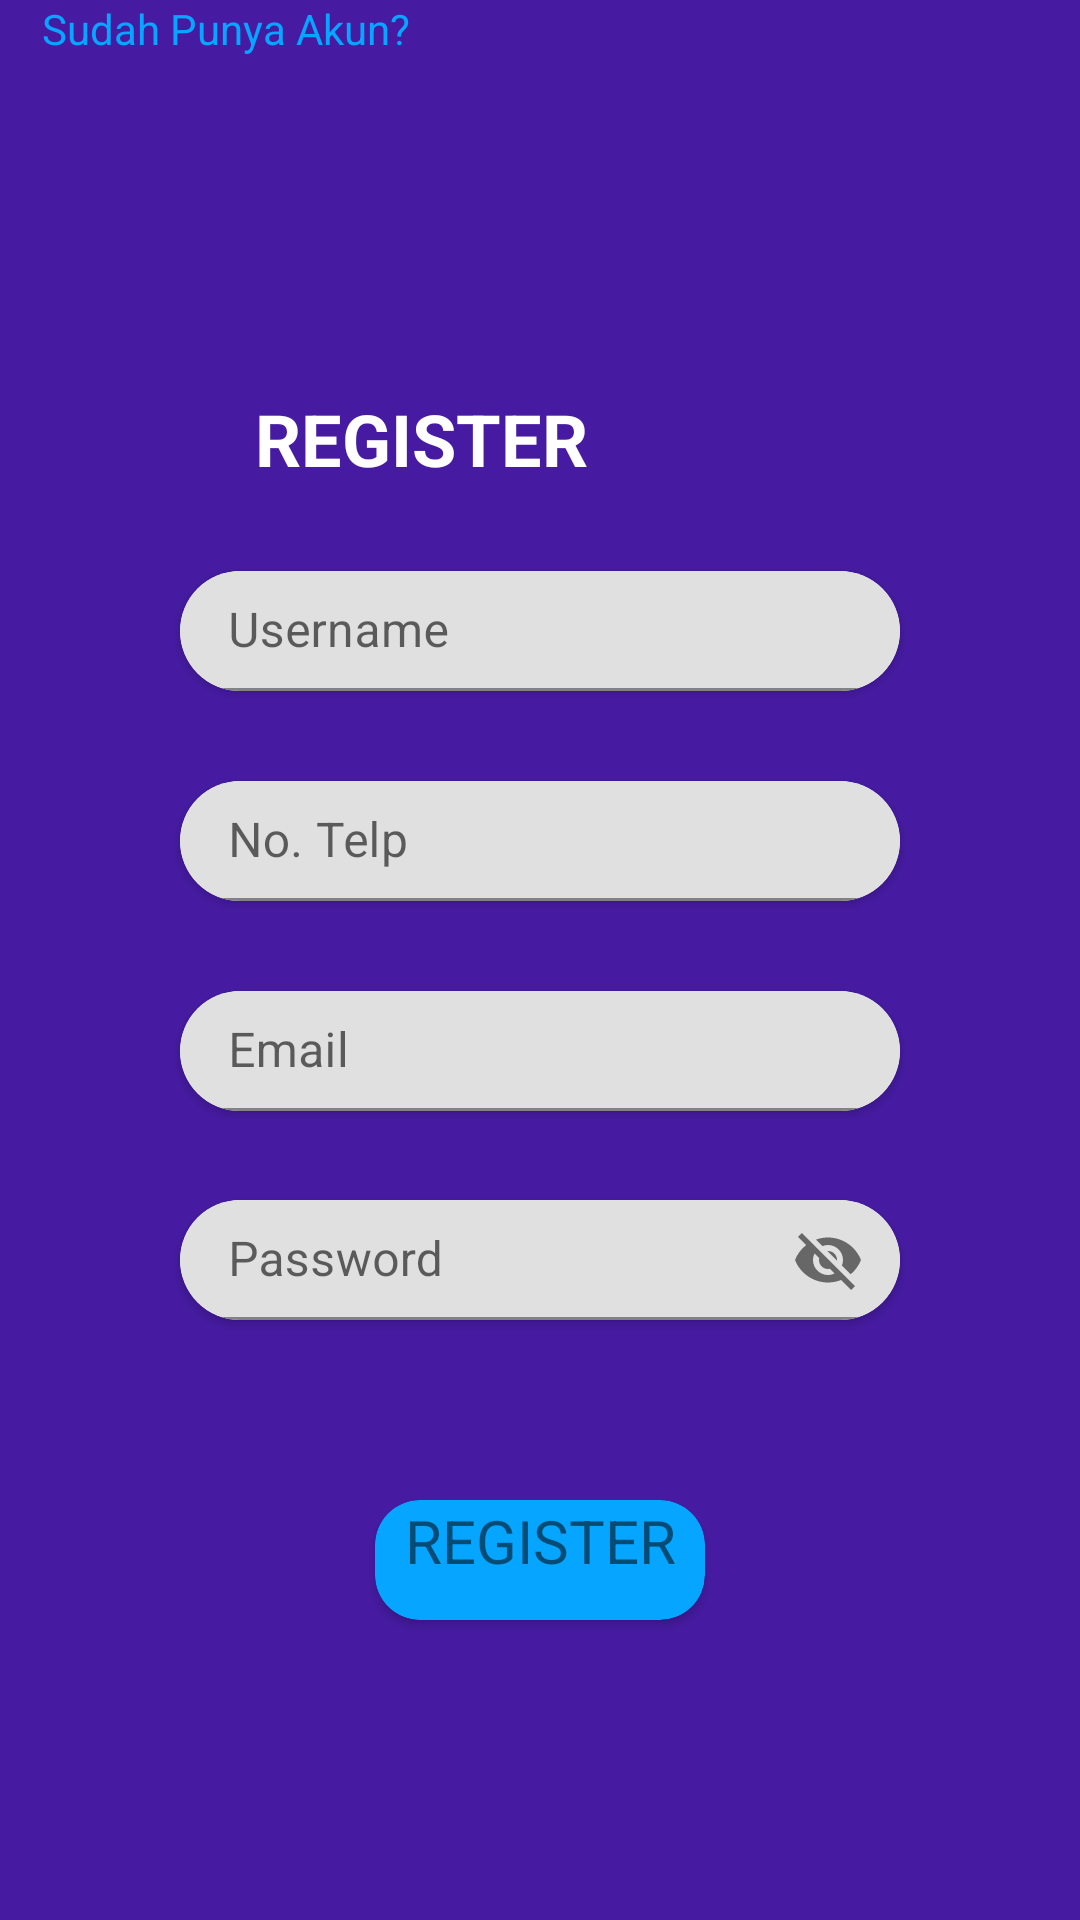

Layout XML and referenced resources for this Android screen:
<!-- AndroidManifest.xml: application theme Theme.FinalProjectPROGTECH -->
<!-- res/layout/activity_register.xml -->
<?xml version="1.0" encoding="utf-8"?>
<androidx.constraintlayout.widget.ConstraintLayout xmlns:android="http://schemas.android.com/apk/res/android"
    xmlns:app="http://schemas.android.com/apk/res-auto"
    xmlns:tools="http://schemas.android.com/tools"
    android:layout_width="match_parent"
    android:layout_height="match_parent"
    android:background="#461BA2"
    tools:context=".register">

    <androidx.cardview.widget.CardView
        android:id="@+id/cardButtonRegister"
        android:layout_width="110dp"
        android:layout_height="40dp"
        android:layout_marginStart="80dp"
        android:layout_marginTop="500dp"
        android:layout_marginEnd="80dp"
        app:cardBackgroundColor="#06A5FF"
        app:cardCornerRadius="15dp"
        app:layout_constraintEnd_toEndOf="parent"
        app:layout_constraintStart_toStartOf="parent"
        app:layout_constraintTop_toTopOf="parent">

        <TextView
            android:id="@+id/textView3"
            android:layout_width="match_parent"
            android:layout_height="match_parent"
            android:text="REGISTER"
            android:textAlignment="center"
            android:textSize="20dp" />
    </androidx.cardview.widget.CardView>

    <androidx.cardview.widget.CardView
        android:id="@+id/cardPassword"
        android:layout_width="240dp"
        android:layout_height="40dp"
        android:layout_marginStart="80dp"
        android:layout_marginTop="400dp"
        android:layout_marginEnd="80dp"
        app:cardCornerRadius="20dp"
        app:layout_constraintEnd_toEndOf="parent"
        app:layout_constraintStart_toStartOf="parent"
        app:layout_constraintTop_toTopOf="parent">

        <com.google.android.material.textfield.TextInputLayout
            android:id="@+id/inputPassword"
            android:layout_width="match_parent"
            android:layout_height="wrap_content"
            app:passwordToggleEnabled="true">

            <com.google.android.material.textfield.TextInputEditText
                android:id="@+id/password"
                android:layout_width="match_parent"
                android:layout_height="wrap_content"
                android:hint="Password" />
        </com.google.android.material.textfield.TextInputLayout>
    </androidx.cardview.widget.CardView>

    <androidx.cardview.widget.CardView
        android:id="@+id/cardEmail"
        android:layout_width="240dp"
        android:layout_height="40dp"
        android:layout_marginStart="80dp"
        android:layout_marginTop="30dp"
        android:layout_marginEnd="80dp"
        app:cardCornerRadius="20dp"
        app:layout_constraintEnd_toEndOf="parent"
        app:layout_constraintStart_toStartOf="parent"
        app:layout_constraintTop_toBottomOf="@+id/cardNotelp">

        <com.google.android.material.textfield.TextInputLayout
            android:id="@+id/inputEmail"
            android:layout_width="match_parent"
            android:layout_height="wrap_content">

            <com.google.android.material.textfield.TextInputEditText
                android:id="@+id/email"
                android:layout_width="match_parent"
                android:layout_height="wrap_content"
                android:hint="Email" />
        </com.google.android.material.textfield.TextInputLayout>
    </androidx.cardview.widget.CardView>

    <androidx.cardview.widget.CardView
        android:id="@+id/cardNotelp"
        android:layout_width="240dp"
        android:layout_height="40dp"
        android:layout_marginStart="80dp"
        android:layout_marginTop="30dp"
        android:layout_marginEnd="80dp"
        app:cardCornerRadius="20dp"
        app:layout_constraintEnd_toEndOf="parent"
        app:layout_constraintStart_toStartOf="parent"
        app:layout_constraintTop_toBottomOf="@+id/cardUsername">

        <com.google.android.material.textfield.TextInputLayout
            android:id="@+id/inputTelp"
            android:layout_width="match_parent"
            android:layout_height="wrap_content">

            <com.google.android.material.textfield.TextInputEditText
                android:id="@+id/notelp"
                android:layout_width="match_parent"
                android:layout_height="wrap_content"
                android:hint="No. Telp" />
        </com.google.android.material.textfield.TextInputLayout>
    </androidx.cardview.widget.CardView>

    <androidx.cardview.widget.CardView
        android:id="@+id/cardUsername"
        android:layout_width="240dp"
        android:layout_height="40dp"
        android:layout_marginStart="80dp"
        android:layout_marginTop="28dp"
        android:layout_marginEnd="80dp"
        app:cardCornerRadius="20dp"
        app:layout_constraintEnd_toEndOf="parent"
        app:layout_constraintStart_toStartOf="parent"
        app:layout_constraintTop_toBottomOf="@+id/textView">

        <com.google.android.material.textfield.TextInputLayout
            android:id="@+id/inputUsername"
            android:layout_width="match_parent"
            android:layout_height="wrap_content">

            <com.google.android.material.textfield.TextInputEditText
                android:id="@+id/username"
                android:layout_width="match_parent"
                android:layout_height="wrap_content"
                android:hint="Username" />
        </com.google.android.material.textfield.TextInputLayout>
    </androidx.cardview.widget.CardView>

    <TextView
        android:id="@+id/textView"
        android:layout_width="wrap_content"
        android:layout_height="wrap_content"
        android:layout_marginStart="85dp"
        android:layout_marginTop="130dp"
        android:text="REGISTER"
        android:textColor="#FFFFFF"
        android:textSize="24sp"
        android:textStyle="bold"
        app:layout_constraintStart_toStartOf="parent"
        app:layout_constraintTop_toTopOf="parent" />

    <TextView
        android:id="@+id/textView6"
        android:layout_width="150dp"
        android:layout_height="30dp"
        android:text="Sudah Punya Akun?"
        android:textAlignment="center"
        android:textColor="#06A5FF"
        tools:layout_editor_absoluteX="130dp"
        tools:layout_editor_absoluteY="563dp" />
</androidx.constraintlayout.widget.ConstraintLayout>
<!-- resources referenced by this layout -->
<resources>
  <style name="Theme.FinalProjectPROGTECH" parent="Theme.MaterialComponents.DayNight.DarkActionBar">
          
          <item name="colorPrimary">@color/purple_500</item>
          <item name="colorPrimaryVariant">@color/purple_700</item>
          <item name="colorOnPrimary">@color/white</item>
          
          <item name="colorSecondary">@color/teal_200</item>
          <item name="colorSecondaryVariant">@color/teal_700</item>
          <item name="colorOnSecondary">@color/black</item>
          
          <item name="android:statusBarColor" tools:targetApi="l">?attr/colorPrimaryVariant</item>
          
      </style>
  <!-- not gathered from this repository: default colours our renderer supplied (Android Studio template values) -->
  <color name="purple_500">#FF6200EE</color>
  <color name="purple_700">#FF3700B3</color>
  <color name="teal_200">#FF03DAC5</color>
  <color name="teal_700">#FF018786</color>
  <color name="black">#FF000000</color>
  <color name="white">#FFFFFFFF</color>
</resources>
